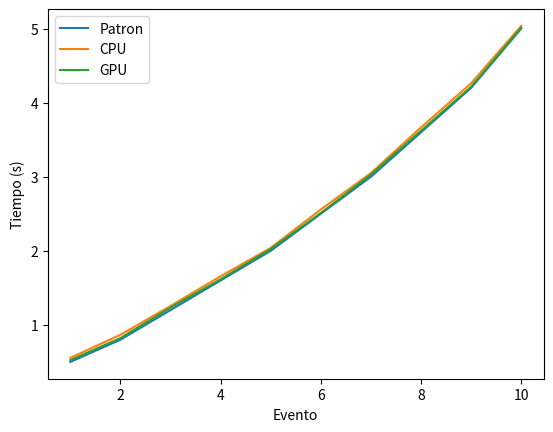
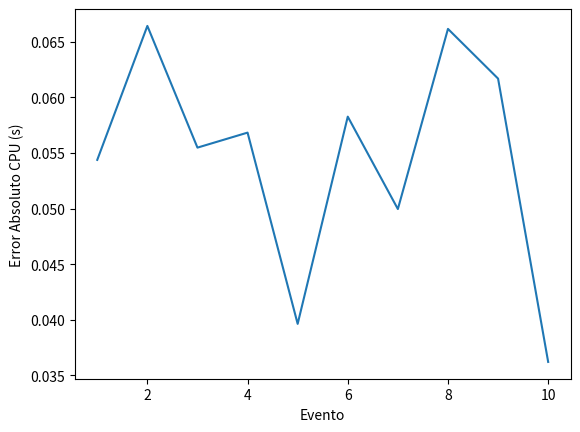
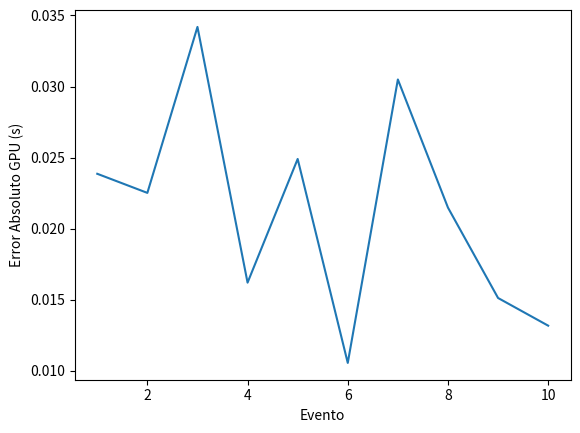
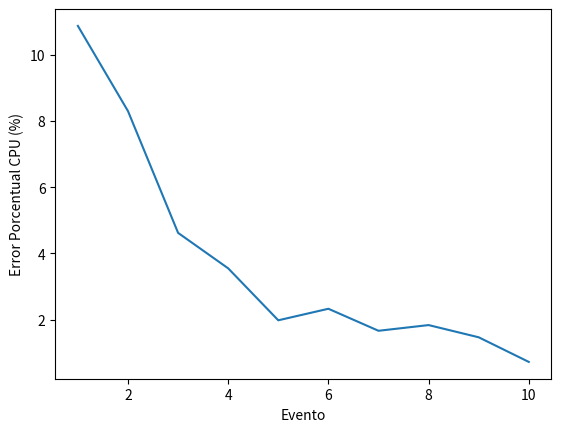
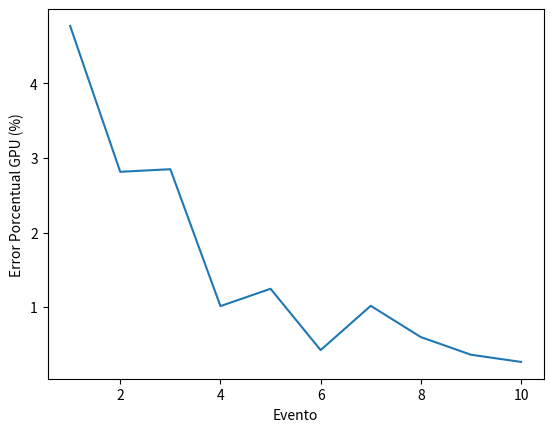

Python code for these plots, in order:
# Create realistic datasets for CPU and GPU measurements, compute errors, and plot each equation
import numpy as np
import pandas as pd
import matplotlib.pyplot as plt

# Create dataset
events = np.arange(1, 11)
t_pattern = np.array([0.5, 0.8, 1.2, 1.6, 2.0, 2.5, 3.0, 3.6, 4.2, 5.0])  # seconds

# Simulated CPU and GPU detection times
t_cpu = t_pattern + np.random.normal(0.05, 0.015, size=len(t_pattern))
t_gpu = t_pattern + np.random.normal(0.02, 0.008, size=len(t_pattern))

# Errors
err_abs_cpu = np.abs(t_cpu - t_pattern)
err_abs_gpu = np.abs(t_gpu - t_pattern)

err_rel_cpu = err_abs_cpu / t_pattern
err_rel_gpu = err_abs_gpu / t_pattern

err_pct_cpu = err_rel_cpu * 100
err_pct_gpu = err_rel_gpu * 100

# DataFrame
df = pd.DataFrame({
    "Evento": events,
    "t_patron_s": t_pattern,
    "t_cpu_s": t_cpu,
    "t_gpu_s": t_gpu,
    "err_abs_cpu_s": err_abs_cpu,
    "err_abs_gpu_s": err_abs_gpu,
    "err_pct_cpu": err_pct_cpu,
    "err_pct_gpu": err_pct_gpu
})

df
# Plot 1: Pattern vs CPU vs GPU
plt.figure()
plt.plot(events, t_pattern, label="Patron")
plt.plot(events, t_cpu, label="CPU")
plt.plot(events, t_gpu, label="GPU")
plt.xlabel("Evento")
plt.ylabel("Tiempo (s)")
plt.legend()
plt.show()

# Plot 2: Absolute Error CPU
plt.figure()
plt.plot(events, err_abs_cpu)
plt.xlabel("Evento")
plt.ylabel("Error Absoluto CPU (s)")
plt.show()

# Plot 3: Absolute Error GPU
plt.figure()
plt.plot(events, err_abs_gpu)
plt.xlabel("Evento")
plt.ylabel("Error Absoluto GPU (s)")
plt.show()

# Plot 4: Percentage Error CPU
plt.figure()
plt.plot(events, err_pct_cpu)
plt.xlabel("Evento")
plt.ylabel("Error Porcentual CPU (%)")
plt.show()

# Plot 5: Percentage Error GPU
plt.figure()
plt.plot(events, err_pct_gpu)
plt.xlabel("Evento")
plt.ylabel("Error Porcentual GPU (%)")
plt.show()
